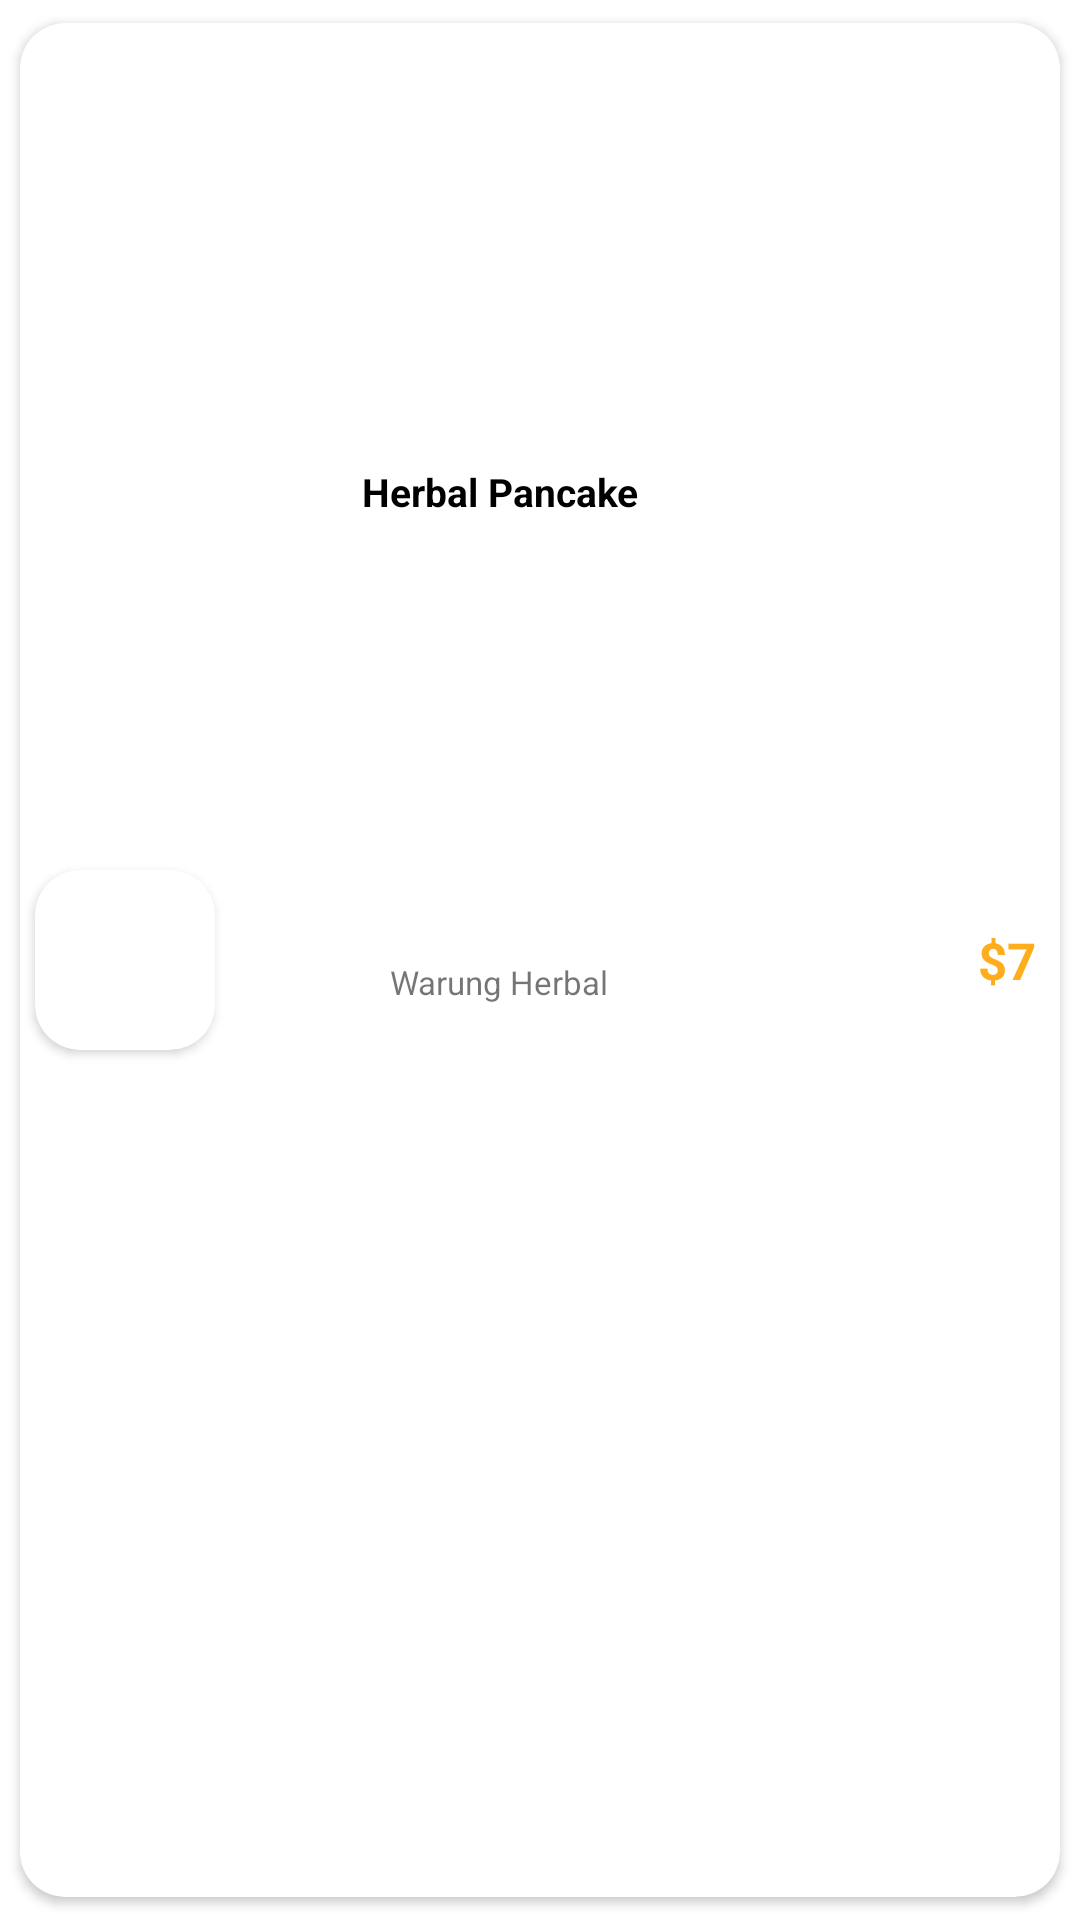

The Android layout XML behind this screen, and the referenced resources:
<!-- AndroidManifest.xml: application theme Theme.FoodDelivery -->
<!-- res/layout/menu_items.xml -->
<?xml version="1.0" encoding="utf-8"?>
<layout xmlns:android="http://schemas.android.com/apk/res/android"
    xmlns:app="http://schemas.android.com/apk/res-auto">

    <data>

    </data>

    <androidx.cardview.widget.CardView
        android:id="@+id/cardView"
        android:layout_width="345dp"
        android:layout_height="87dp"
        android:elevation="3dp"
        app:cardBackgroundColor="@color/white"
        app:cardCornerRadius="15dp"
        app:cardUseCompatPadding="true"
        app:layout_constraintBottom_toBottomOf="parent"
        app:layout_constraintTop_toTopOf="parent">

        <androidx.constraintlayout.widget.ConstraintLayout
            android:layout_width="match_parent"
            android:layout_height="match_parent"
            android:background="@drawable/menu_background"
            android:orientation="horizontal">

            <androidx.cardview.widget.CardView
                android:id="@+id/imgCardView"
                android:layout_width="60dp"
                android:layout_height="60dp"
                android:layout_marginStart="5dp"
                android:elevation="5dp"
                app:cardCornerRadius="15dp"
                app:layout_constraintBottom_toBottomOf="parent"
                app:layout_constraintStart_toStartOf="parent"
                app:layout_constraintTop_toTopOf="parent">

                <ImageView
                    android:id="@+id/menuImgView"
                    android:layout_width="match_parent"
                    android:layout_height="match_parent"
                    android:scaleType="centerCrop"
                    android:src="@drawable/menu1" />
            </androidx.cardview.widget.CardView>

            <LinearLayout
                android:id="@+id/linearLayout"
                android:layout_width="150dp"
                android:layout_height="match_parent"
                android:layout_marginStart="20dp"
                android:orientation="vertical"
                app:layout_constraintStart_toEndOf="@+id/imgCardView">

                <TextView
                    android:id="@+id/menuNameTV"
                    android:layout_width="match_parent"
                    android:layout_height="0dp"
                    android:layout_weight="1"
                    android:gravity="center"
                    android:text="Herbal Pancake"
                    android:textColor="@color/black"
                    android:textSize="13sp"
                    android:textStyle="bold" />

                <TextView
                    android:id="@+id/restroName"
                    android:layout_width="wrap_content"
                    android:layout_height="0dp"
                    android:layout_gravity="center_horizontal"
                    android:layout_weight="1"
                    android:text="Warung Herbal"
                    android:textSize="11sp" />
            </LinearLayout>

            <TextView
                android:id="@+id/priceTV"
                android:layout_width="wrap_content"
                android:layout_height="wrap_content"
                android:layout_marginEnd="8dp"
                android:text="$7"
                android:textColor="#FEAD1D"
                android:textSize="17sp"
                android:textStyle="bold"
                app:layout_constraintBottom_toBottomOf="parent"
                app:layout_constraintEnd_toEndOf="parent"
                app:layout_constraintTop_toTopOf="parent" />
        </androidx.constraintlayout.widget.ConstraintLayout>

    </androidx.cardview.widget.CardView>
</layout>
<!-- resources referenced by this layout -->
<resources>
  <color name="black">#FF000000</color>
  <color name="white">#FFFFFFFF</color>
  <!-- drawable menu_background (drawable) -->
  <?xml version="1.0" encoding="utf-8"?>
  <vector
      xmlns:android="http://schemas.android.com/apk/res/android"
      xmlns:aapt="http://schemas.android.com/aapt"
      android:width="323dp"
      android:height="87dp"
      android:viewportWidth="323"
      android:viewportHeight="87"
      >
      <group>
          <clip-path
              android:pathData="M22 0H301C313.15 0 323 9.84974 323 22V65C323 77.1503 313.15 87 301 87H22C9.84974 87 0 77.1503 0 65V22C0 9.84974 9.84974 0 22 0Z"
              />
          <path
              android:pathData="M0 0V87H323V0"
              android:fillColor="#FFFFFF"
              />
      </group>
  </vector>
  <style name="Theme.FoodDelivery" parent="Theme.MaterialComponents.DayNight.DarkActionBar">
          
          <item name="colorPrimary">@color/green</item>
          <item name="colorPrimaryVariant">@color/green</item>
          <item name="colorOnPrimary">@color/white</item>
          
          <item name="colorSecondary">@color/teal_200</item>
          <item name="colorSecondaryVariant">@color/teal_700</item>
          <item name="colorOnSecondary">@color/black</item>
          
          <item name="android:statusBarColor">?attr/colorPrimaryVariant</item>
          
      </style>
  <color name="green">#53E88B</color>
  <color name="teal_200">#FF03DAC5</color>
  <color name="teal_700">#FF018786</color>
</resources>
